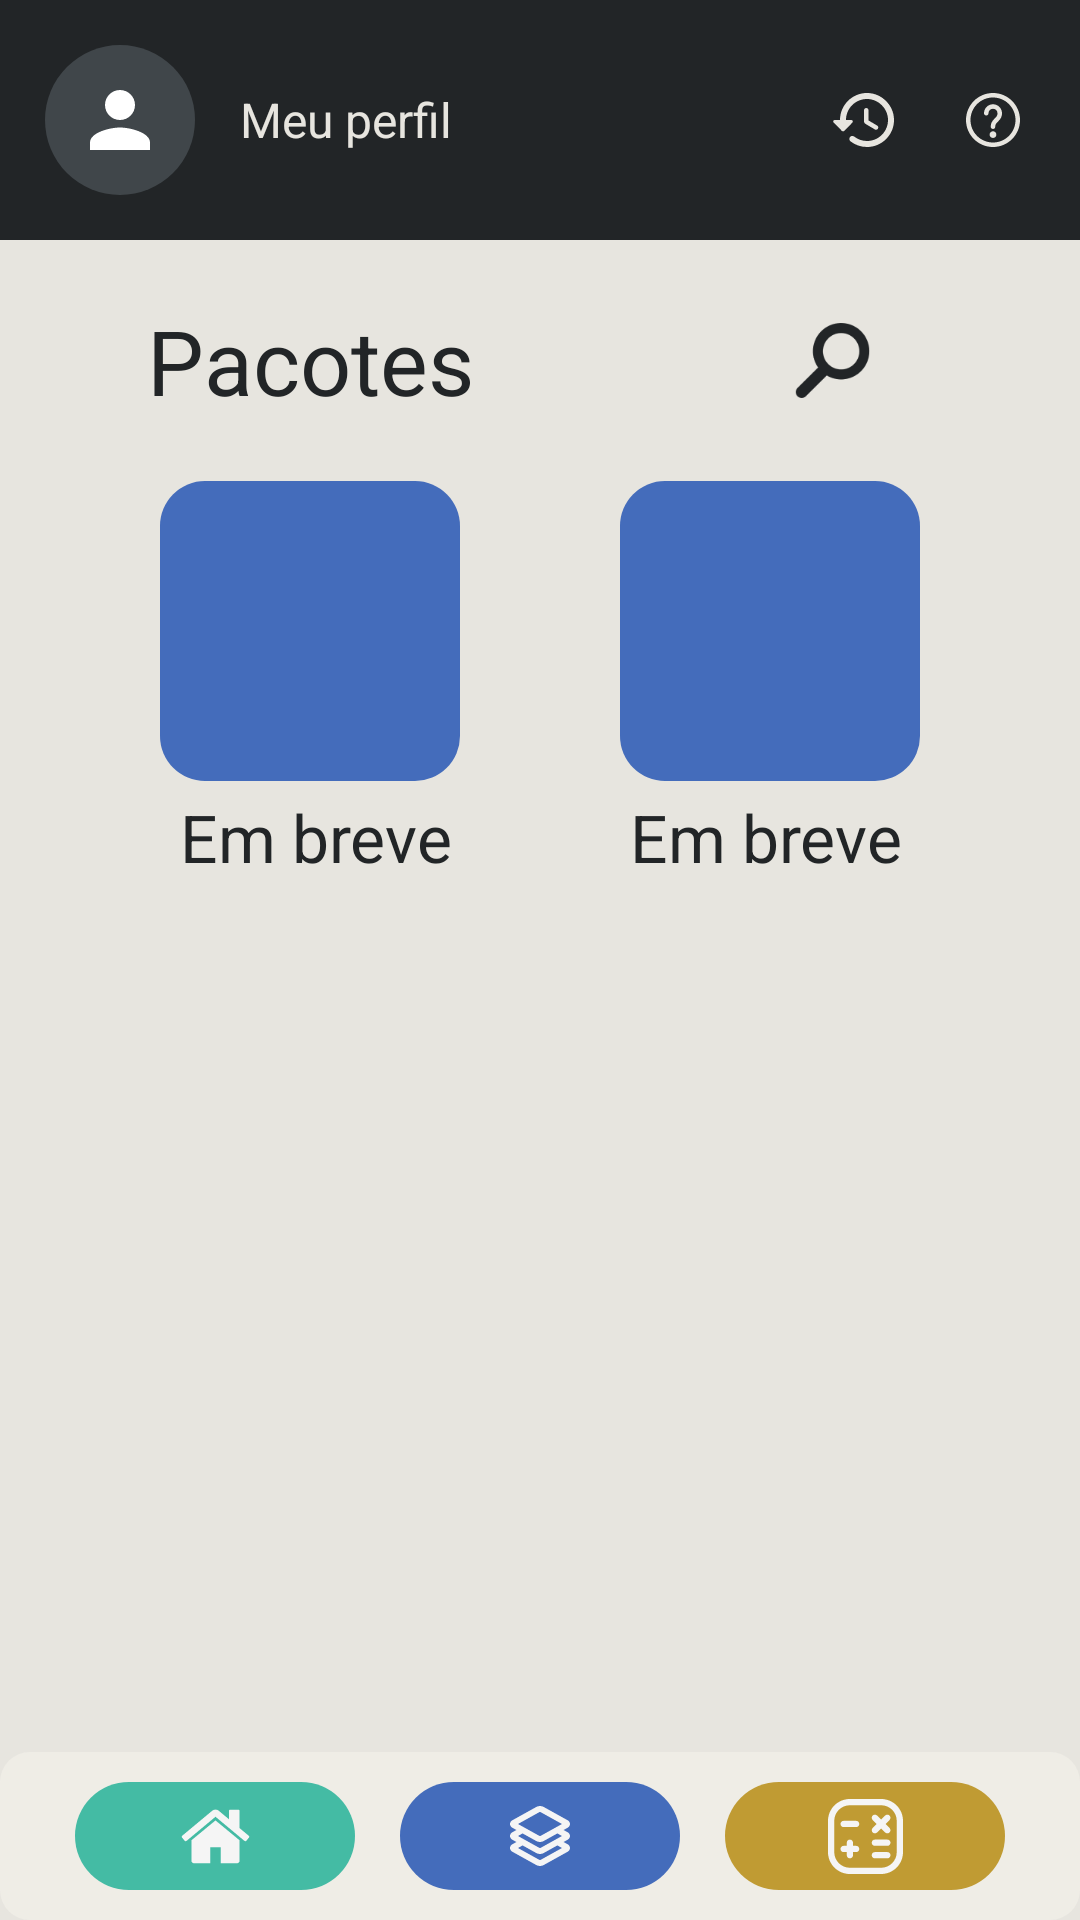

Android layout source for this screen:
<!-- AndroidManifest.xml: application theme carregamento -->
<!-- res/layout/activity_pacotes.xml -->
<?xml version="1.0" encoding="utf-8"?>
<LinearLayout xmlns:android="http://schemas.android.com/apk/res/android"
    xmlns:app="http://schemas.android.com/apk/res-auto"
    xmlns:tools="http://schemas.android.com/tools"
    android:theme="@style/Theme.MyApplicationz"
    android:background="@color/branco"
    android:layout_width="match_parent"
    android:layout_height="match_parent"
    android:orientation="vertical"
    tools:context=".MainActivity2">

    <RelativeLayout
        android:layout_width="match_parent"
        android:layout_height="80dp"
        android:background="@color/preto"

        android:layout_weight="0">

        <androidx.appcompat.widget.AppCompatImageButton
            android:id="@+id/perfil"
            android:layout_width="50dp"
            android:layout_height="50dp"
            android:layout_centerVertical="true"
            android:layout_marginLeft="15sp"
            android:background="@drawable/bola"
            android:backgroundTint="@color/cinzaescuro"
            android:scaleType="center"
            android:src="@drawable/ic_perfil" />

        <TextView
            android:id="@+id/perfil1"
            android:layout_width="wrap_content"
            android:layout_height="wrap_content"
            android:layout_centerVertical="true"
            android:layout_marginLeft="15dp"
            android:layout_toEndOf="@id/perfil"
            android:text="Meu perfil"
            android:textColor="@color/branco"
            android:textSize="16sp" />

        <androidx.appcompat.widget.AppCompatImageButton
            android:id="@+id/interrogacao"
            android:layout_width="28dp"
            android:layout_height="28dp"
            android:layout_alignParentEnd="true"
            android:layout_centerVertical="true"
            android:layout_marginRight="15dp"
            android:background="@color/preto"
            android:padding="5dp"
            android:scaleType="centerCrop"
            android:src="@drawable/ic_interrogacao2" />

        <androidx.appcompat.widget.AppCompatImageButton
            android:id="@+id/historico"
            android:layout_width="28dp"
            android:layout_height="28dp"
            android:layout_centerVertical="true"
            android:layout_marginRight="15dp"
            android:layout_toLeftOf="@id/interrogacao"
            android:background="@color/preto"
            android:padding="2dp"
            android:scaleType="centerCrop"
            android:src="@drawable/ic_history" />





    </RelativeLayout>

    <ScrollView
        android:layout_width="match_parent"
        android:layout_height="0dp"
        android:layout_weight="9">

        <androidx.constraintlayout.widget.ConstraintLayout
            android:layout_width="match_parent"
            android:layout_height="match_parent">

            <TextView
                android:id="@+id/ferramentas"
                android:layout_width="wrap_content"
                android:layout_height="wrap_content"
                android:text="Pacotes"
                android:layout_marginTop="20dp"
                app:layout_goneMarginLeft="164dp"
                app:layout_constraintTop_toTopOf="parent"
                app:layout_constraintEnd_toEndOf="@id/bhaskara"
                app:layout_constraintStart_toStartOf="@id/bhaskara"
                android:textColor="@color/preto"
                android:textSize="30sp" />



            <androidx.appcompat.widget.AppCompatButton
                android:id="@+id/busca"
                android:layout_width="25dp"
                android:layout_height="25dp"
                android:layout_marginRight="70dp"
                app:layout_constraintTop_toTopOf="@id/ferramentas"
                app:layout_constraintEnd_toEndOf="parent"
                app:layout_constraintBottom_toBottomOf="@id/ferramentas"
                app:layout_constraintRight_toRightOf="@id/desconto"
                android:background="@drawable/lupa"
                android:scaleType="center" />


            <ImageButton
                android:id="@+id/bhaskara"
                android:layout_width="100dp"
                android:layout_height="100dp"
                android:layout_marginTop="20dp"
                android:background="@drawable/botaopequenoverdeazulsla"
                android:paddingRight="5dp"
                android:paddingBottom="5dp"
                android:scaleType="center"
                android:backgroundTint="@color/azul"
                app:layout_constraintEnd_toStartOf="@+id/desconto"
                app:layout_constraintHorizontal_bias="0.5"
                app:layout_constraintStart_toStartOf="parent"
                app:layout_constraintTop_toBottomOf="@id/ferramentas" />

            <ImageButton
                android:id="@+id/desconto"
                android:layout_width="100dp"
                android:layout_height="100dp"
                android:layout_gravity="center_horizontal"
                android:layout_marginTop="20dp"
                android:background="@drawable/botaoamarelo"
                android:alpha="1"
                android:textSize="60sp"
                app:layout_constraintEnd_toEndOf="parent"
                android:backgroundTint="@color/azul"
                app:layout_constraintHorizontal_bias="0.5"
                app:layout_constraintTop_toBottomOf="@id/ferramentas"
                app:layout_constraintStart_toEndOf="@+id/bhaskara" />


            <TextView
                android:id="@+id/bhaskara1"
                android:layout_width="wrap_content"
                android:layout_height="wrap_content"
                android:layout_below="@id/bhaskara"
                android:layout_alignParentLeft="true"
                android:layout_marginTop="4dp"
                android:gravity="center"
                android:text="Em breve"
                android:textColor="@color/preto"
                android:textSize="22sp"
                app:layout_constraintEnd_toStartOf="@+id/desconto1"
                app:layout_constraintHorizontal_bias="0.5"
                app:layout_constraintStart_toStartOf="parent"
                app:layout_constraintTop_toBottomOf="@+id/bhaskara" />

            <TextView
                android:id="@+id/desconto1"
                android:layout_width="wrap_content"
                android:layout_height="wrap_content"
                android:layout_below="@+id/desconto"
                android:layout_alignParentEnd="true"
                android:layout_marginTop="4dp"
                android:gravity="center"
                android:text="Em breve"
                android:textColor="@color/preto"
                android:textSize="22sp"
                app:layout_constraintEnd_toEndOf="parent"
                app:layout_constraintHorizontal_bias="0.5"
                app:layout_constraintStart_toEndOf="@+id/bhaskara1"
                app:layout_constraintTop_toBottomOf="@+id/desconto" />










        </androidx.constraintlayout.widget.ConstraintLayout>



    </ScrollView>

    <LinearLayout
        android:layout_width="match_parent"
        android:layout_height="0dp"
        android:layout_weight="1"
        android:background="@drawable/fundobarradebaixo"
        android:orientation="horizontal">

        <androidx.appcompat.widget.AppCompatImageButton
            android:id="@+id/casinha"
            android:layout_width="0dp"
            android:layout_height="match_parent"
            android:layout_marginLeft="25dp"
            android:layout_marginTop="10dp"
            android:layout_marginBottom="10dp"
            android:layout_weight="1"
            android:background="@drawable/botaopequenoazul"
            android:backgroundTint="@color/verdeouazulsla"
            android:scaleType="center"
            android:src="@drawable/casinha"
            android:textColor="@color/branco"
            android:textSize="16sp" />

        <androidx.appcompat.widget.AppCompatImageButton
            android:id="@+id/quadradoestranho"
            android:layout_width="0dp"
            android:layout_height="match_parent"
            android:layout_marginLeft="15dp"
            android:layout_marginTop="10dp"
            android:layout_marginRight="15dp"
            android:layout_marginBottom="10dp"
            android:layout_weight="1"
            android:background="@drawable/botaopequenoazul"
            android:scaleType="center"
            android:src="@drawable/ic_pacotes" />

        <androidx.appcompat.widget.AppCompatImageButton
            android:id="@+id/calculadora"
            android:layout_width="0dp"
            android:layout_height="match_parent"
            android:layout_marginTop="10dp"
            android:layout_marginRight="25dp"
            android:layout_marginBottom="10dp"
            android:layout_weight="1"
            android:background="@drawable/botaopequenoamarelo"
            android:scaleType="center"
            android:src="@drawable/ic_calculadora" />


    </LinearLayout>














</LinearLayout>
<!-- resources referenced by this layout -->
<resources>
  <color name="azul">#446CBB</color>
  <color name="branco">#E7E5DF</color>
  <color name="cinzaescuro">#40464A</color>
  <color name="preto">#222527</color>
  <color name="verdeouazulsla">#44BBA4</color>
  <!-- drawable bola (drawable) -->
  <?xml version="1.0" encoding="utf-8"?>
  <shape xmlns:android="http://schemas.android.com/apk/res/android" android:shape="oval">
  
      <size android:width="40dp" android:height="40dp" />
      <corners android:radius="20dp"/>
      <solid android:color="@color/cinza"/>
  </shape>
  <!-- drawable botaoamarelo (drawable) -->
  <?xml version="1.0" encoding="utf-8"?>
  <shape xmlns:android="http://schemas.android.com/apk/res/android" android:shape="rectangle">
      <solid android:color="@color/amarelo"/>
      <corners android:radius="15dp"/>
  
  </shape>
  <!-- drawable botaopequenoamarelo (drawable) -->
  <?xml version="1.0" encoding="utf-8"?>
  <shape xmlns:android="http://schemas.android.com/apk/res/android" android:shape="rectangle">
      <solid android:color="@color/amareloescuro"/>
      <corners android:radius="20dp"/>
  
  </shape>
  <!-- drawable botaopequenoazul (drawable) -->
  <?xml version="1.0" encoding="utf-8"?>
  <shape xmlns:android="http://schemas.android.com/apk/res/android" android:shape="rectangle">
      <solid android:color="@color/azul"/>
      <corners android:radius="20dp"/>
  
  </shape>
  <!-- drawable botaopequenoverdeazulsla (drawable) -->
  <?xml version="1.0" encoding="utf-8"?>
  <shape xmlns:android="http://schemas.android.com/apk/res/android" android:shape="rectangle">
      <solid android:color="@color/verdeouazulsla"/>
      <corners android:radius="15dp" />
  
  </shape>
  <!-- drawable fundobarradebaixo (drawable) -->
  <?xml version="1.0" encoding="utf-8"?>
  <shape xmlns:android="http://schemas.android.com/apk/res/android" android:shape="rectangle">
  
      <corners android:radius="10dp"/>
      <solid android:color="@color/cinzaa"/>
  
  
  </shape>
  <!-- drawable ic_perfil (drawable-anydpi) -->
  <vector xmlns:android="http://schemas.android.com/apk/res/android"
      android:width="24dp"
      android:height="24dp"
      android:viewportWidth="24"
      android:viewportHeight="24"
      android:tint="#FFFFFF"
      android:alpha="1">
    <group android:scaleX="1.25"
        android:scaleY="1.25"
        android:translateX="-3"
        android:translateY="-3">
      <path
          android:fillColor="@android:color/white"
          android:pathData="M12,12c2.21,0 4,-1.79 4,-4s-1.79,-4 -4,-4 -4,1.79 -4,4 1.79,4 4,4zM12,14c-2.67,0 -8,1.34 -8,4v2h16v-2c0,-2.66 -5.33,-4 -8,-4z"/>
    </group>
  </vector>
  <style name="carregamento" parent="Theme.MaterialComponents.DayNight.NoActionBar">
          <item name="android:statusBarColor">@color/verdeouazulsla</item>
          <item name="android:windowBackground">@drawable/carregamento</item>
      </style>
  <color name="cinza">#AAAAAA</color>
  <color name="amarelo">#E7BB41</color>
  <color name="amareloescuro">#C09B33</color>
  <color name="cinzaa">#E9F0EEE7</color>
  <color name="purple_700">#FF3700B3</color>
  <color name="white">#FFFFFFFF</color>
  <color name="teal_200">#FF03DAC5</color>
  <color name="teal_700">#FF018786</color>
  <color name="black">#FF000000</color>
  <!-- drawable carregamento (drawable) -->
  <?xml version="1.0" encoding="utf-8"?>
  <layer-list xmlns:android="http://schemas.android.com/apk/res/android">
      <item>
          <shape>
              <gradient
                  android:angle="90"
                  android:endColor="@color/verdeouazulsla"
                  android:startColor="@color/amarelo">
              </gradient>
          </shape>
      </item>
      <item>
          <bitmap android:src="@drawable/yn_branc"
             android:gravity="center" />
  
      </item>
  
  </layer-list>
</resources>
